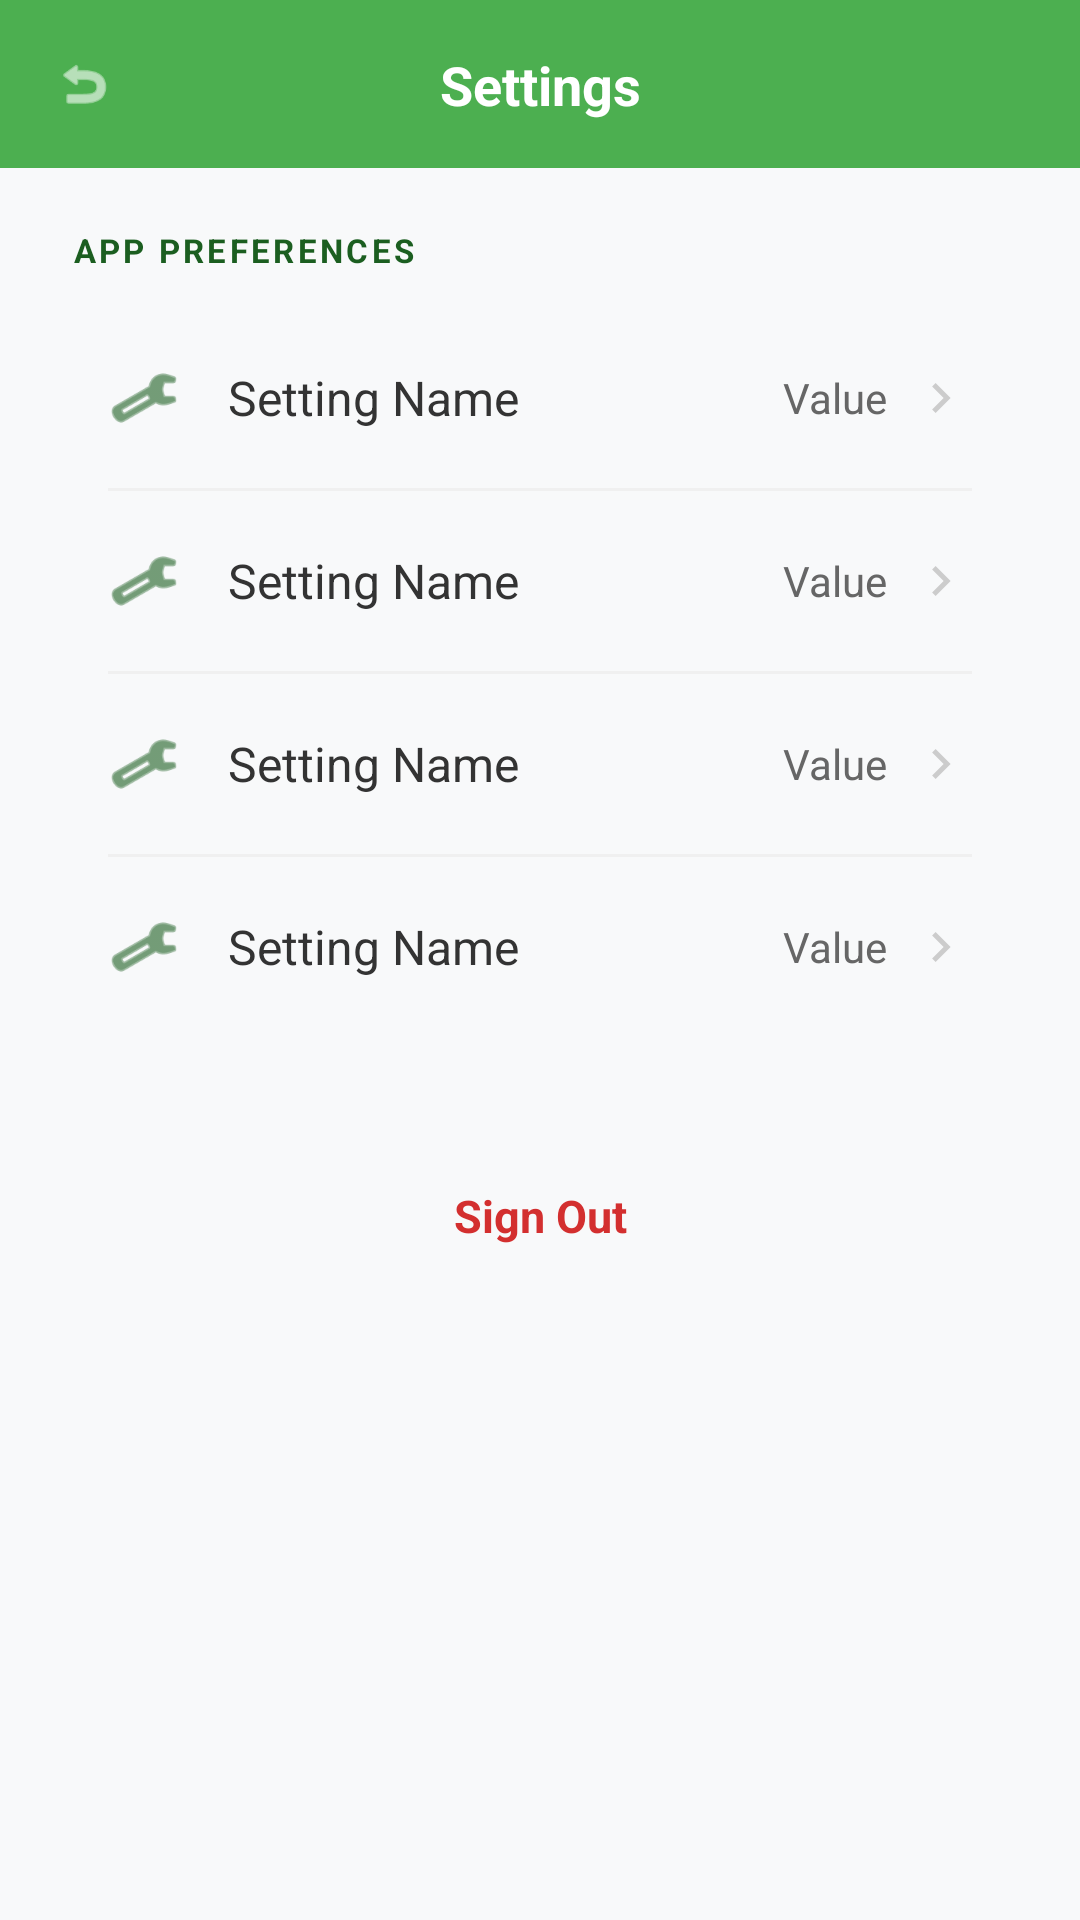

Write the Android layout XML for this screen, with the resource values it uses.
<!-- AndroidManifest.xml: application theme Theme.GrowSmartApplication -->
<!-- res/layout/activity_setting_menu_page.xml -->
<?xml version="1.0" encoding="utf-8"?>
<androidx.constraintlayout.widget.ConstraintLayout
    xmlns:android="http://schemas.android.com/apk/res/android"
    xmlns:app="http://schemas.android.com/apk/res-auto"
    android:id="@+id/setting_menu_page"
    android:layout_width="match_parent"
    android:layout_height="match_parent"
    android:background="#F8F9FA"
    android:fitsSystemWindows="true">

    <View
        android:id="@+id/topHeader"
        android:layout_width="match_parent"
        android:layout_height="56dp"
        android:background="#4CAF50"
        app:layout_constraintTop_toTopOf="parent" />

    <ImageView
        android:id="@+id/btnBackAdvice"
        android:layout_width="48dp"
        android:layout_height="48dp"
        android:layout_marginStart="4dp"
        android:padding="14dp"
        android:src="@android:drawable/ic_menu_revert"
        android:contentDescription="Go Back"
        app:layout_constraintBottom_toBottomOf="@id/topHeader"
        app:layout_constraintStart_toStartOf="parent"
        app:layout_constraintTop_toTopOf="@id/topHeader"
        app:tint="#FFFFFF" />

    <TextView
        android:layout_width="wrap_content"
        android:layout_height="wrap_content"
        android:text="Settings"
        android:textColor="#FFFFFF"
        android:textSize="18sp"
        android:textStyle="bold"
        app:layout_constraintBottom_toBottomOf="@id/topHeader"
        app:layout_constraintEnd_toEndOf="parent"
        app:layout_constraintStart_toStartOf="parent"
        app:layout_constraintTop_toTopOf="@id/topHeader" />

    <LinearLayout
        android:layout_width="match_parent"
        android:layout_height="wrap_content"
        android:orientation="vertical"
        android:padding="20dp"
        app:layout_constraintTop_toBottomOf="@id/topHeader">

        <TextView
            android:layout_width="wrap_content"
            android:layout_height="wrap_content"
            android:layout_marginStart="4dp"
            android:layout_marginBottom="12dp"
            android:letterSpacing="0.1"
            android:text="APP PREFERENCES"
            android:textColor="#1B5E20"
            android:textSize="11sp"
            android:textStyle="bold" />

        <LinearLayout
            android:layout_width="match_parent"
            android:layout_height="wrap_content"
            android:background="@drawable/menu_item_bg"
            android:elevation="1dp"
            android:orientation="vertical">

            <include
                android:id="@+id/rowProfile"
                layout="@layout/item_settings_row" />

            <View
                android:layout_width="match_parent"
                android:layout_height="1dp"
                android:layout_marginHorizontal="16dp"
                android:background="#F0F0F0" />

            <include
                android:id="@+id/rowNotifications"
                layout="@layout/item_settings_row" />

            <View
                android:layout_width="match_parent"
                android:layout_height="1dp"
                android:layout_marginHorizontal="16dp"
                android:background="#F0F0F0" />

            <include
                android:id="@+id/rowHelp"
                layout="@layout/item_settings_row" />

            <View
                android:layout_width="match_parent"
                android:layout_height="1dp"
                android:layout_marginHorizontal="16dp"
                android:background="#F0F0F0" />

            <include
                android:id="@+id/rowAbout"
                layout="@layout/item_settings_row" />

        </LinearLayout>

        <TextView
            android:id="@+id/btnLogout"
            android:layout_width="match_parent"
            android:layout_height="55dp"
            android:layout_marginTop="32dp"
            android:background="@drawable/menu_item_bg"
            android:elevation="1dp"
            android:gravity="center"
            android:text="Sign Out"
            android:textColor="#D32F2F"
            android:textSize="15sp"
            android:textStyle="bold"
            android:clickable="true"
            android:focusable="true" />

    </LinearLayout>

</androidx.constraintlayout.widget.ConstraintLayout>
<!-- res/layout/item_settings_row.xml (included above) -->
<?xml version="1.0" encoding="utf-8"?>
<LinearLayout xmlns:android="http://schemas.android.com/apk/res/android"
    xmlns:app="http://schemas.android.com/apk/res-auto"
    android:layout_width="match_parent"
    android:layout_height="60dp"
    android:background="?attr/selectableItemBackground"
    android:clickable="true"
    android:focusable="true"
    android:gravity="center_vertical"
    android:orientation="horizontal"
    android:paddingHorizontal="16dp">

    <ImageView
        android:id="@+id/rowIcon"
        android:layout_width="24dp"
        android:layout_height="24dp"
        android:src="@android:drawable/ic_menu_manage"
        app:tint="#1B5E20" />

    <TextView
        android:id="@+id/rowLabel"
        android:layout_width="0dp"
        android:layout_height="wrap_content"
        android:layout_weight="1"
        android:layout_marginStart="16dp"
        android:text="Setting Name"
        android:textColor="#333333"
        android:textSize="16sp" />

    <TextView
        android:id="@+id/rowValue"
        android:layout_width="wrap_content"
        android:layout_height="wrap_content"
        android:text="Value"
        android:textColor="#666666"
        android:layout_marginEnd="8dp" />

    <ImageView
        android:layout_width="20dp"
        android:layout_height="20dp"
        android:src="@drawable/keyboard_arrow_right"
        app:tint="#CCCCCC" />

</LinearLayout>
<!-- resources referenced by this layout -->
<resources>
  <!-- drawable keyboard_arrow_right (drawable) -->
  <vector xmlns:android="http://schemas.android.com/apk/res/android" android:autoMirrored="true" android:height="24dp" android:tint="#00FD50" android:viewportHeight="960" android:viewportWidth="960" android:width="24dp">
        
      <path android:fillColor="@android:color/white" android:pathData="M504,480L320,296L376,240L616,480L376,720L320,664L504,480Z"/>
      
  </vector>
  <style name="Theme.GrowSmartApplication" parent="Theme.MaterialComponents.DayNight.NoActionBar">
          
          <item name="colorPrimary">#4CAF50</item>
          <item name="colorPrimaryVariant">#1B5E20</item>
          <item name="colorOnPrimary">@color/white</item>
  
          
          <item name="colorSecondary">#81C784</item>
          <item name="colorSecondaryVariant">#66BB6A</item>
          <item name="colorOnSecondary">@color/black</item>
  
          
          <item name="android:statusBarColor">@color/white</item>
          <item name="android:navigationBarColor">@color/white</item>
  
          
          <item name="android:windowLightStatusBar" tools:targetApi="m">true</item>
      </style>
  <color name="white">#FFFFFFFF</color>
  <color name="black">#FF000000</color>
</resources>
